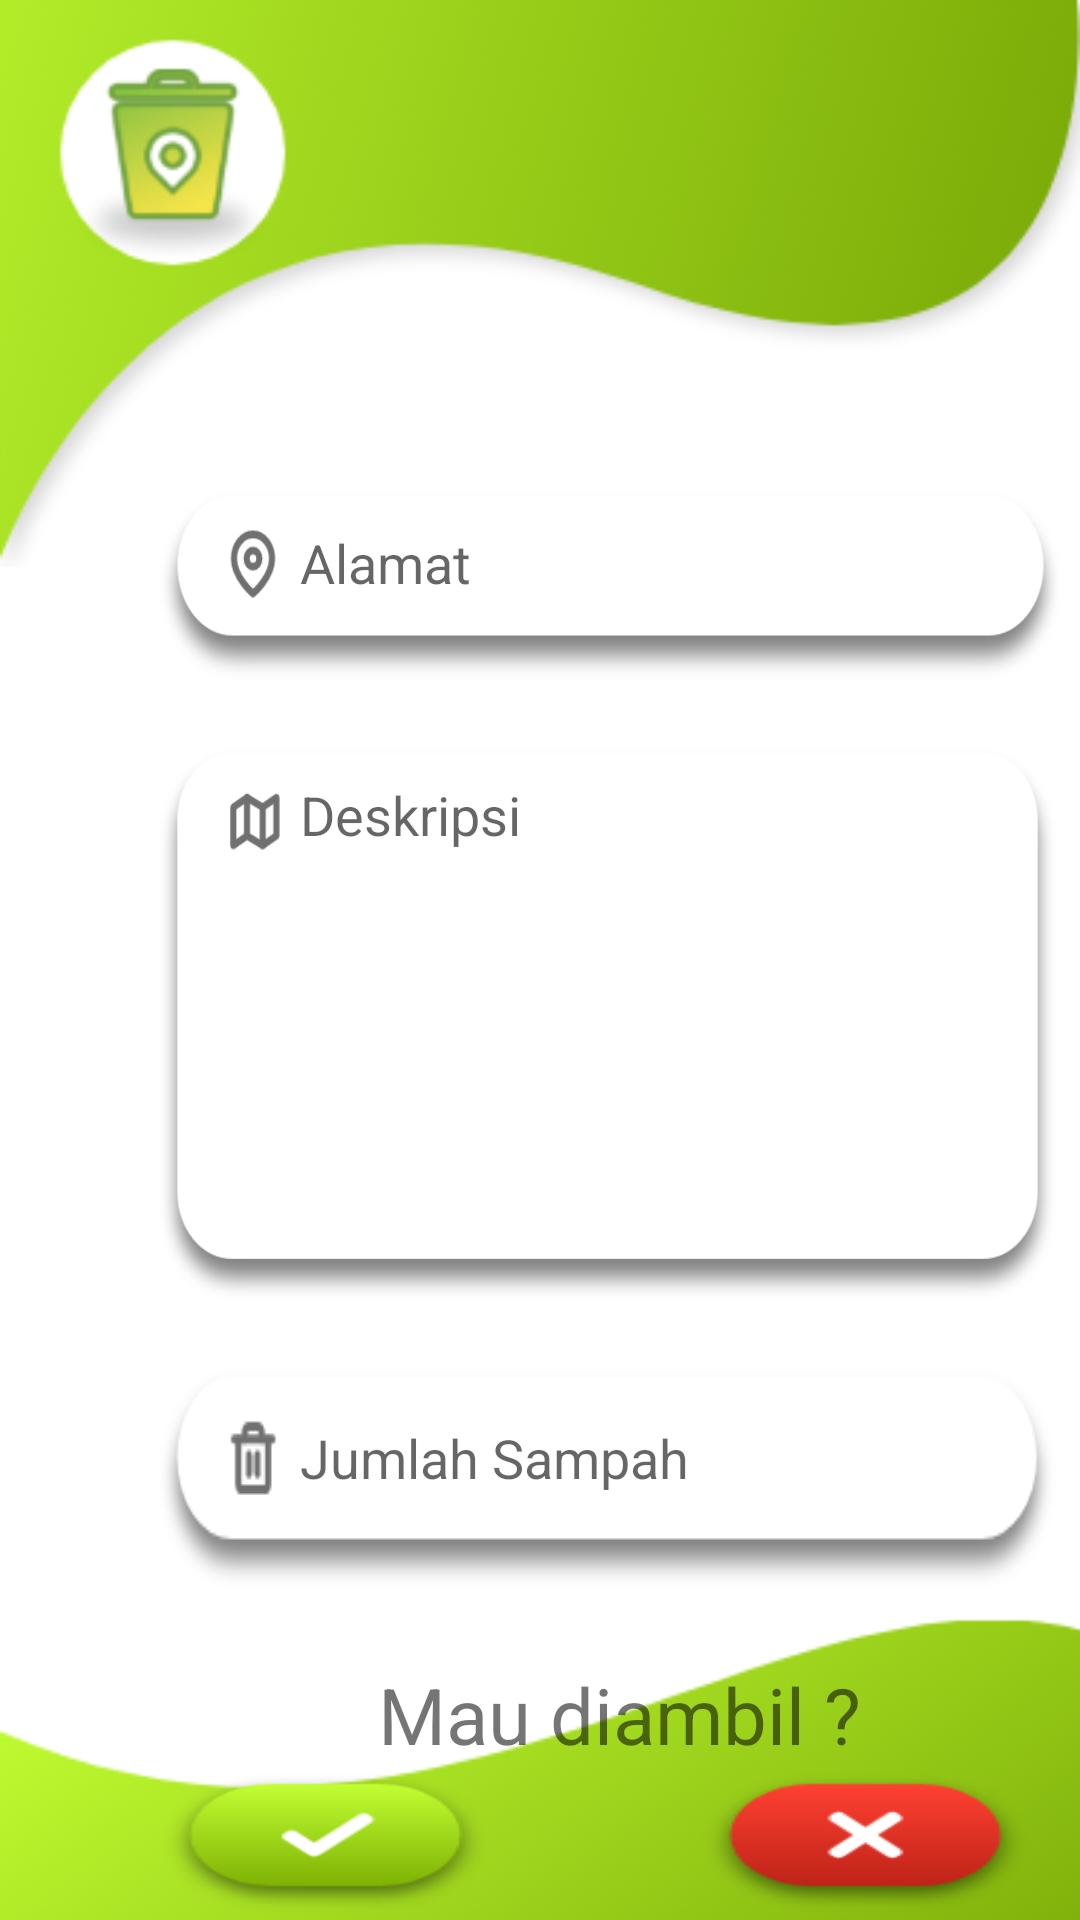

Android layout source for this screen:
<!-- AndroidManifest.xml: application theme AppTheme -->
<!-- res/layout/courier_extend.xml -->
<?xml version="1.0" encoding="utf-8"?>
<LinearLayout xmlns:android="http://schemas.android.com/apk/res/android"
              android:orientation="vertical"
              android:layout_width="match_parent"
              android:layout_height="match_parent"
              android:background="@drawable/bg_welcome2">

    <EditText
            android:background="@drawable/edt_location"
            android:paddingLeft="50sp"
            android:paddingBottom="15sp"
            android:layout_marginLeft="50dp"
            android:layout_marginTop="160dp"
            android:layout_width="307dp"
            android:layout_height="70dp"
            android:inputType="text"
            android:hint="Alamat"
            android:ems="10"
            android:id="@+id/edtAlamat_kurir"/>
    <EditText
            android:background="@drawable/edt_description"
            android:paddingLeft="50sp"
            android:paddingBottom="140sp"
            android:layout_marginLeft="50dp"
            android:layout_marginTop="16dp"
            android:layout_width="305dp"
            android:layout_height="191dp"
            android:inputType="text"
            android:hint="Deskripsi"
            android:ems="10"
            android:id="@+id/edtDeskrip_kurir"/>
    <EditText
            android:background="@drawable/edt_jumlah"
            android:paddingLeft="50sp"
            android:paddingBottom="15sp"
            android:layout_marginTop="16dp"
            android:layout_marginLeft="50dp"
            android:layout_width="305dp"
            android:layout_height="wrap_content"
            android:inputType="text"
            android:hint="Jumlah Sampah"
            android:ems="10"
            android:id="@+id/edtSampah_kurir"/>
    <TextView
            android:layout_marginTop="20dp"
            android:layout_marginLeft="126dp"
            android:text="Mau diambil ?"
            android:layout_width="wrap_content"
            android:layout_height="wrap_content"
            android:id="@+id/textAmbil"
            android:textSize="26sp"/>

    <RelativeLayout
            android:layout_height="wrap_content"
            android:layout_width="wrap_content">

        <Button
                android:layout_marginLeft="50dp"
                android:background="@drawable/btn_ambil"
                android:layout_width="wrap_content"
                android:layout_height="wrap_content" android:id="@+id/btn_pick"/>
        <Button
                android:layout_marginLeft="230dp"
                android:background="@drawable/btn_tidak"
                android:layout_width="wrap_content"
                android:layout_height="wrap_content" android:id="@+id/btn_cancel"/>

    </RelativeLayout>
</LinearLayout>
<!-- resources referenced by this layout -->
<resources>
  <!-- drawable bg_welcome2: png bitmap (drawable, 37854 bytes) -->
  <!-- drawable btn_ambil: png bitmap (drawable, 3673 bytes) -->
  <!-- drawable btn_tidak: png bitmap (drawable, 3743 bytes) -->
  <!-- drawable edt_description: png bitmap (drawable, 4964 bytes) -->
  <!-- drawable edt_jumlah: png bitmap (drawable, 3867 bytes) -->
  <!-- drawable edt_location: png bitmap (drawable, 4529 bytes) -->
  <style name="AppTheme" parent="Theme.AppCompat.Light.NoActionBar">
          
          <item name="colorPrimary">@color/colorPrimary</item>
          <item name="colorPrimaryDark">@color/colorPrimaryDark</item>
          <item name="colorAccent">@color/colorAccent</item>
      </style>
  <color name="colorPrimary">#C2FF33</color>
  <color name="colorPrimaryDark">#73A203</color>
  <color name="colorAccent">#D81B60</color>
</resources>
